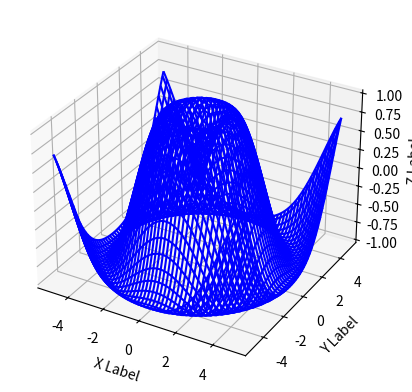

Reproduce this figure in Python.
import numpy as np
import matplotlib.pyplot as plt
from mpl_toolkits.mplot3d import Axes3D

# Create grid data
x = np.linspace(-5, 5, 100)
y = np.linspace(-5, 5, 100)
x, y = np.meshgrid(x, y)

# Define a function for z values
z = np.sin(np.sqrt(x**2 + y**2))

# Create a figure
fig = plt.figure()
ax = fig.add_subplot(111, projection='3d')

# Create a wireframe plot
ax.plot_wireframe(x, y, z, color='blue')

# Set labels
ax.set_xlabel('X Label')
ax.set_ylabel('Y Label')
ax.set_zlabel('Z Label')

# Show the plot
plt.show()
